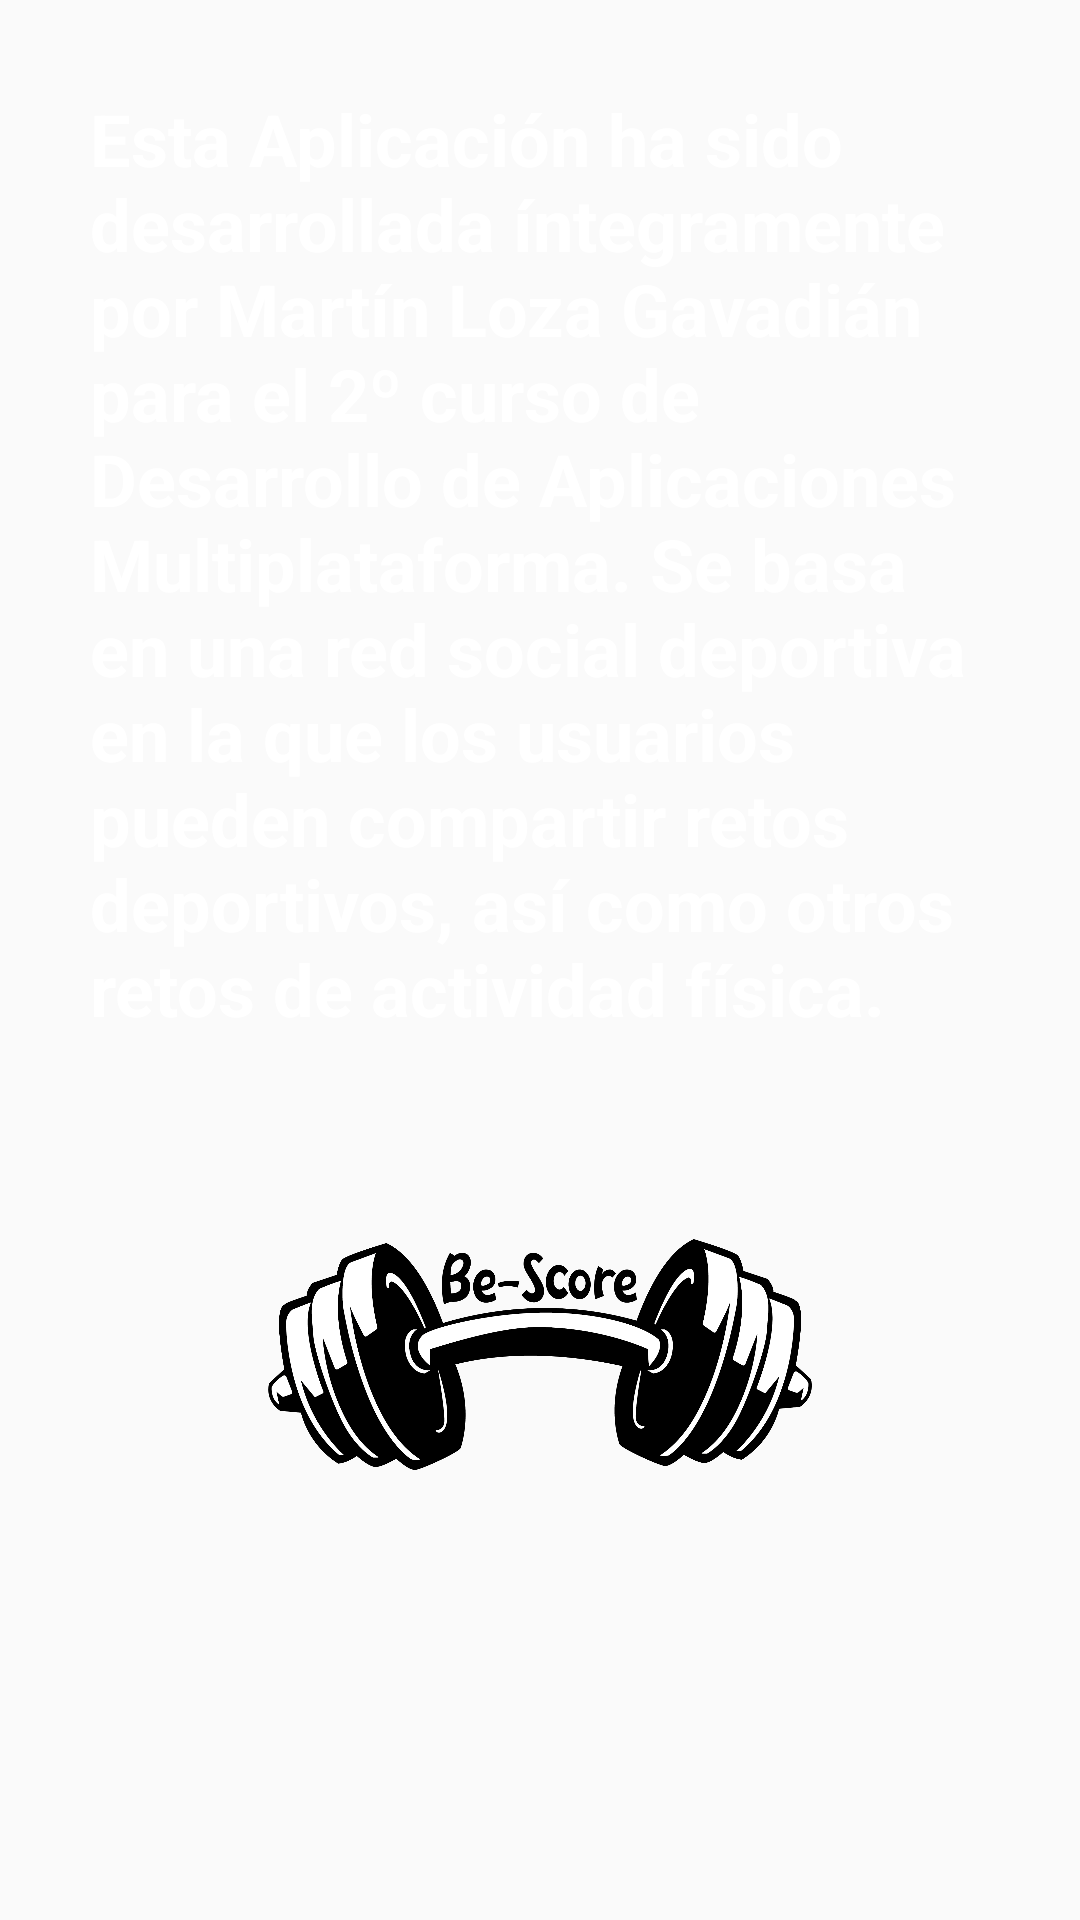

Layout XML and referenced resources for this Android screen:
<!-- AndroidManifest.xml: application theme AppTheme -->
<!-- res/layout/activity_acerca_de.xml -->
<?xml version="1.0" encoding="utf-8"?>
<LinearLayout xmlns:android="http://schemas.android.com/apk/res/android"
    xmlns:app="http://schemas.android.com/apk/res-auto"
    xmlns:tools="http://schemas.android.com/tools"
    android:layout_width="match_parent"
    android:layout_height="match_parent"
    android:orientation="vertical"
    android:background="@drawable/orange_estampado"
    tools:context=".controlers.AcercaDe">

    <TextView
        android:id="@+id/tvAcercaDe"
        android:layout_width="match_parent"
        android:layout_height="wrap_content"
        android:layout_margin="30dp"
        android:layout_gravity="center_horizontal"
        android:textSize="24sp"
        android:textStyle="bold"
        android:textColor="@color/md_white_1000"
        android:text="@string/AcercaDe" />

    <ImageView
        android:id="@+id/imageLogo"
        android:layout_width="match_parent"
        android:layout_height="wrap_content"
        android:layout_marginLeft="30dp"
        android:layout_marginRight="30dp"
        android:layout_marginBottom="150dp"
        android:layout_marginTop="5dp"
        app:srcCompat="@drawable/logo_letra_mayor_res" />


</LinearLayout>
<!-- resources referenced by this layout -->
<resources>
  <color name="md_white_1000">#ffffff</color>
  <!-- drawable logo_letra_mayor_res: png bitmap (drawable, 129173 bytes) -->
  <string name="AcercaDe">Esta Aplicación ha sido desarrollada íntegramente por Martín Loza Gavadián
      para el 2º curso de Desarrollo de Aplicaciones Multiplataforma. Se basa en una red social deportiva
      en la que los usuarios pueden compartir retos deportivos, así como otros retos de actividad física.</string>
  <style name="AppTheme" parent="Theme.AppCompat.Light.DarkActionBar">
          
          <item name="colorPrimary">@color/verde_fondo_splash</item>
          <item name="colorPrimaryDark">@color/md_grey_600</item>
          <item name="colorAccent">@color/md_deep_purple_300</item>
      </style>
  <color name="verde_fondo_splash">#3DDC84</color>
  <color name="md_grey_600">#757575</color>
  <color name="md_deep_purple_300">#9575CD</color>
</resources>
